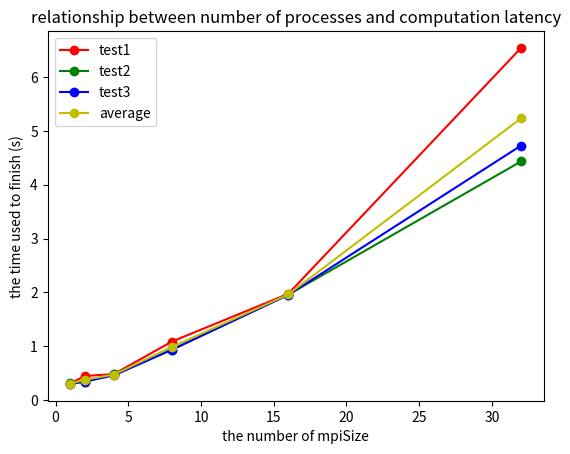

Python code for this plot:
from array import array

import matplotlib.pyplot as plt

# 示例数据
x = [1, 2, 4, 8, 16, 32]
y1 = [0.305130, 0.448451, 0.483239, 1.087587, 1.974306, 6.538984]
y2 = [0.312590, 0.338332, 0.479638, 0.937762, 1.958424, 4.431457]
y3 = [0.300974, 0.345285, 0.457441, 0.936405, 1.954648, 4.726106]
# y是平均值
y = [(y1[i] + y2[i] + y3[i]) / 3 for i in range(len(y1))]

# 创建折线图
plt.plot(x, y1, marker='o', linestyle='-', color='r', label='test1')
plt.plot(x, y2, marker='o', linestyle='-', color='g', label='test2')
plt.plot(x, y3, marker='o', linestyle='-', color='b', label='test3')
plt.plot(x, y, marker='o', linestyle='-', color='y', label='average')

# 添加标题和标签
plt.title('relationship between number of processes and computation latency')
plt.xlabel('the number of mpiSize')
plt.ylabel('the time used to finish (s)')
plt.legend()

# 保存图表
plt.savefig('line_chart.png')

# 显示图表
plt.show()
